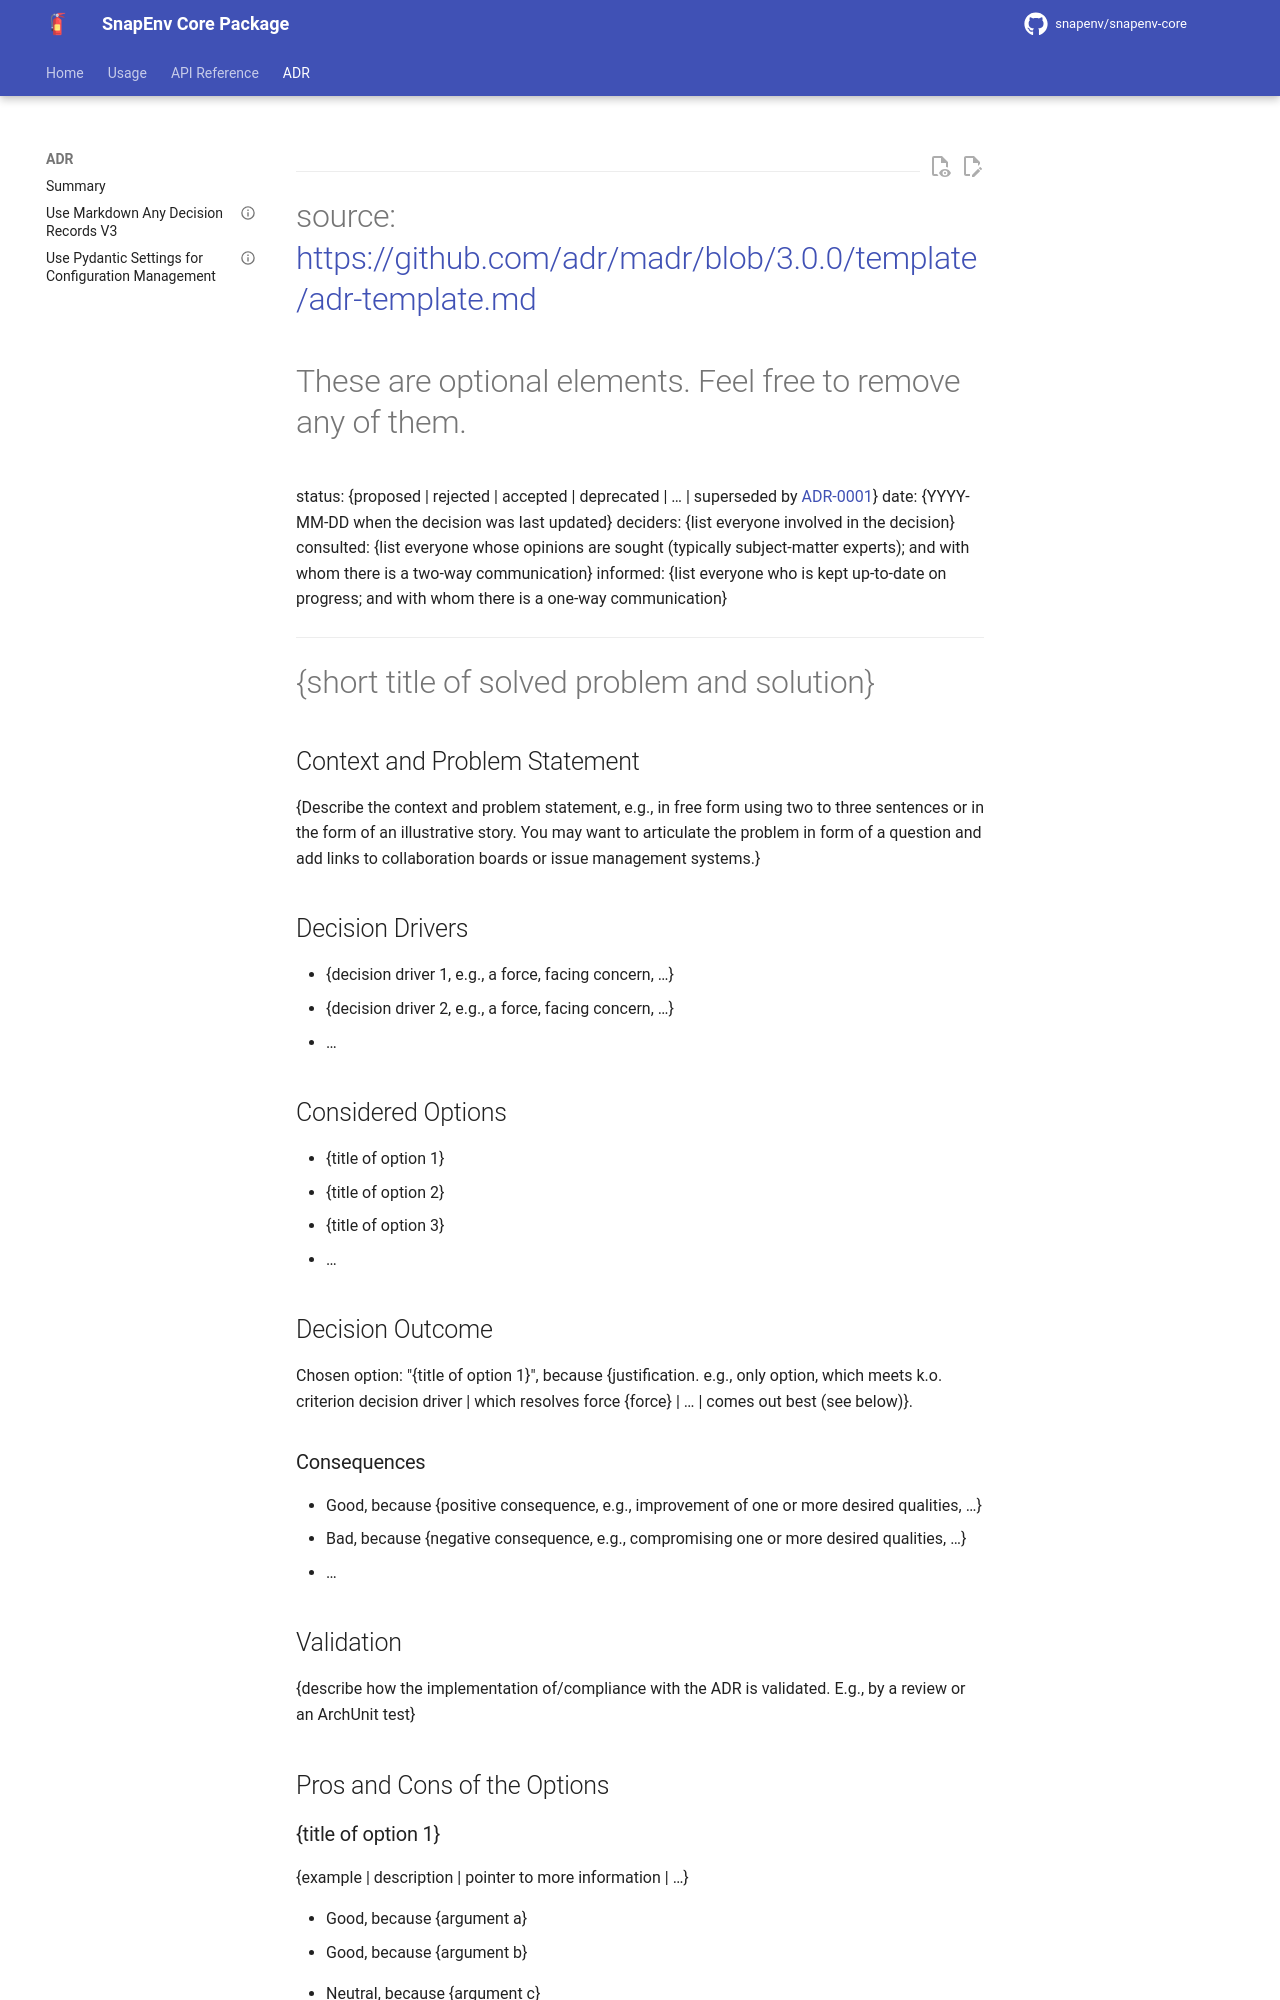

repository: snapenv/snapenv-core · page: dev/adr/adr-template/index.html · generator: mkdocs

---
# source: https://github.com/adr/madr/blob/3.0.0/template/adr-template.md
# These are optional elements. Feel free to remove any of them.
status: {proposed | rejected | accepted | deprecated | … | superseded by [ADR-0001](0001-record-architecture-decisions.md)}
date: {YYYY-MM-DD when the decision was last updated}
deciders: {list everyone involved in the decision}
consulted: {list everyone whose opinions are sought (typically subject-matter experts); and with whom there is a two-way communication}
informed: {list everyone who is kept up-to-date on progress; and with whom there is a one-way communication}
---
# {short title of solved problem and solution}

## Context and Problem Statement

{Describe the context and problem statement, e.g., in free form using two to three sentences or in the form of an illustrative story.
 You may want to articulate the problem in form of a question and add links to collaboration boards or issue management systems.}

<!-- This is an optional element. Feel free to remove. -->
## Decision Drivers

* {decision driver 1, e.g., a force, facing concern, …}
* {decision driver 2, e.g., a force, facing concern, …}
* … <!-- numbers of drivers can vary -->

## Considered Options

* {title of option 1}
* {title of option 2}
* {title of option 3}
* … <!-- numbers of options can vary -->

## Decision Outcome

Chosen option: "{title of option 1}", because
{justification. e.g., only option, which meets k.o. criterion decision driver | which resolves force {force} | … | comes out best (see below)}.

<!-- This is an optional element. Feel free to remove. -->
### Consequences

* Good, because {positive consequence, e.g., improvement of one or more desired qualities, …}
* Bad, because {negative consequence, e.g., compromising one or more desired qualities, …}
* … <!-- numbers of consequences can vary -->

<!-- This is an optional element. Feel free to remove. -->
## Validation

{describe how the implementation of/compliance with the ADR is validated. E.g., by a review or an ArchUnit test}

<!-- This is an optional element. Feel free to remove. -->
## Pros and Cons of the Options
